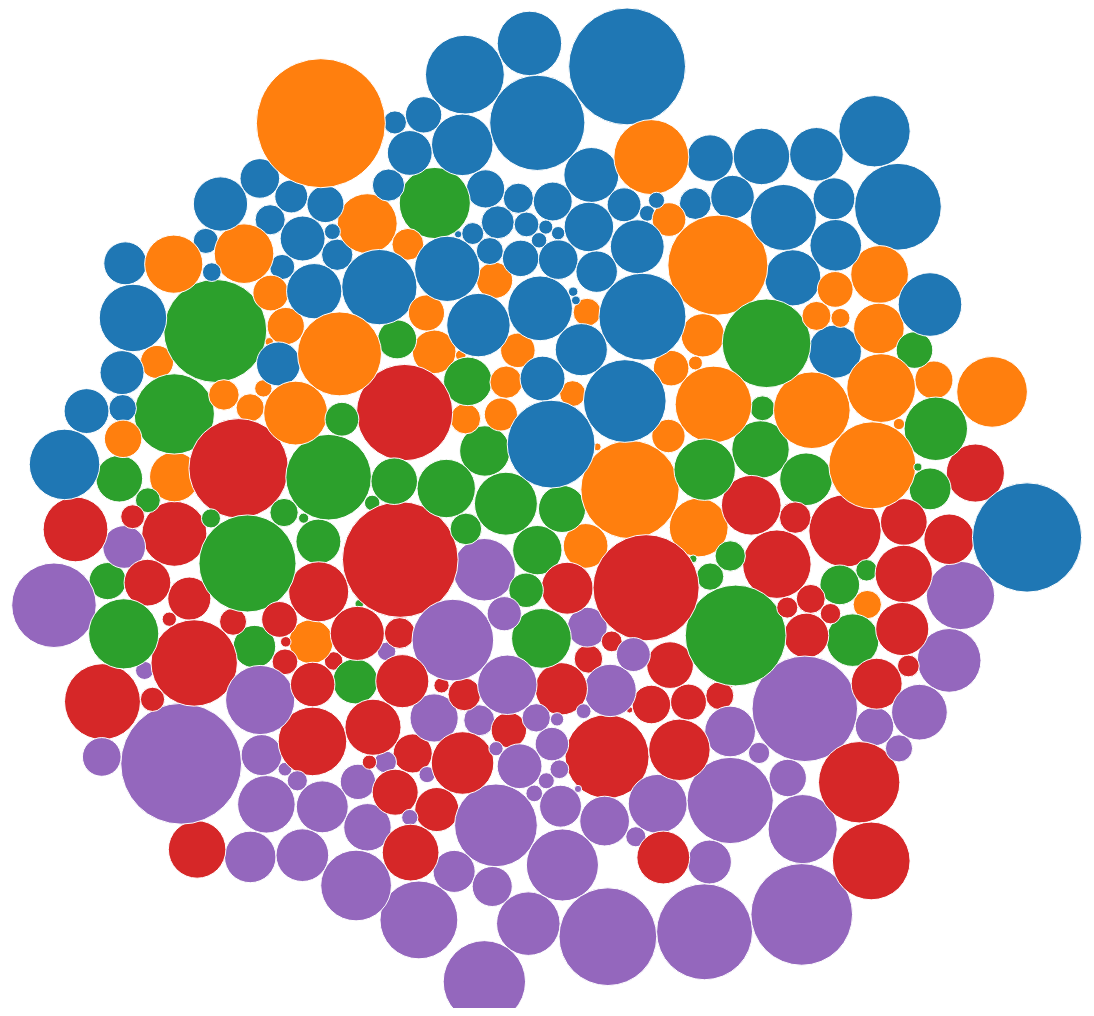
D3 v3 page, settled after 480 driven frames (8 s of simulated time); the page loaded 1 data file(s).



var width = 1600,
    height = 1000,
    padding = -2, // separation between nodes �� ������ �����
    maxRadius = 12;

var n = 300.00, // total number of nodes
    m = 5; // number of distinct clusters

var color = d3.scale.category10()
    .domain(d3.range(m));

var x = d3.scale.ordinal()   // ���������� ������ ������� ������ ������� �� � �� ������ ���������
    .domain(d3.range(m))
    .rangePoints([0, width], 1);
	
	//-------------------------------
d3.tsv("bdata.csv", function(d) {
  return {
    Description: d.Description, 
    sum: d.amt,
    prc: d.prc,
  };
}, function(error, rows) {
  console.log(rows);
});
	
	//-------------------------------

// ��������� ������� ������� 
var nodes = d3.range(n).map(function() {  
  var i = Math.floor(Math.random() * m), //� ��������� int
      // v = (i + 1) / m * -Math.log(Math.random()); // ��������� ������� ������ (��� ������ ����������, ��� ����� ������)
	  v = -Math.log(Math.random())*m;
	  //console.log(v);
  return {
    radius: Math.sqrt(v) * maxRadius,
    color: color(i),
	//����� ������. ���� ��� ����� ��������� � ����� �����, �� ����� �������� ������
	//x: 100,
	//y: 10 - Math.floor(Math.random()*5),
	y:  i*250 - Math.floor(Math.random()*10),
	
    // ���������� ������ ������ (��� ������� �������)
	cx: width/2, //x(i),
    cy: height / 2
  };
});

var force = d3.layout.force()
    .nodes(nodes)
    .size([width, height])
    .gravity(.001)
    .charge(0)
    .on("tick", tick)
    .start();

var svg = d3.select("body").append("svg")
    .attr("width", width)
    .attr("height", height);

var circle = svg.selectAll("circle")
    .data(nodes)
	.enter().append("circle")

    .attr("r", function(d) { return d.radius; })
    .style("fill", function(d) { return d.color; })
    .call(force.drag);

function tick(e) {
  circle
      .each(gravity(.02 * e.alpha))
      .each(collide(.5))
      .attr("cx", function(d) { return d.x; })
      .attr("cy", function(d) { return d.y; });
//console.log(e.alpha);
}

// Move nodes toward *cluster focus*.
function gravity(alpha) {
  return function(d) {
    d.y += (d.cy - d.y) * alpha;
    d.x += (d.cx - d.x) * alpha;
  };
}

// Resolve collisions between nodes.
function collide(alpha) {
  var quadtree = d3.geom.quadtree(nodes);
  return function(d) {
    var r = d.radius + maxRadius + padding,
        nx1 = d.x - r,
        nx2 = d.x + r,
        ny1 = d.y - r,
        ny2 = d.y + r;
    quadtree.visit(function(quad, x1, y1, x2, y2) {
      if (quad.point && (quad.point !== d)) {
        var x = d.x - quad.point.x,
            y = d.y - quad.point.y,
            l = Math.sqrt(x * x + y * y),
            r = d.radius + quad.point.radius + (d.color !== quad.point.color) * padding;
        if (l < r) {
          l = (l - r) / l * alpha;
          d.x -= x *= l;
          d.y -= y *= l;
          quad.point.x += x;
          quad.point.y += y;
        }
      }
      return x1 > nx2 || x2 < nx1 || y1 > ny2 || y2 < ny1;
    });
  };
}



### data: bdata.csv
Description	amt	prc
Здійснення законотворчої діяльності Верх…	625216	0.4891
Обслуговування та організаційне, інформа…	443671	0.1712
Висвітлення діяльності  Верховної  Ради …	59512	1.051
Обслуговування та організаційне, інформа…	746630	0.6303
Виготовлення державних нагород та пам'ят…	20451	0.2774
Фінансова підтримка санаторно-курортних …	83404	0.343
Фундаментальні та прикладні наукові досл…	50000	0.3666
Підготовка кадрів, підвищення кваліфікац…	223280	0.3636
Збереження природно-заповідного фонду в …	55560	0.5013
Надання  медичних  послуг  медичними  за…	642715	0.4401
Фінансова підтримка Національного камерн…	51078	2.167
Виплата Державних премій України	1312	0.3661
Реставрація та пристосування Маріїнськог…	200000	1.106
Сприяння врегулюванню колективних трудов…	21928	0.7113
Обслуговування та організаційне, інформа…	398415	0.4859
Фінансова підтримка газети "Урядовий кур…	4361	0.1163
Інформаційно-аналітичне та організаційне…	24845	0.02945
Підтримка реалізації комплексної реформи…	300000	-
Забезпечення розслідування авіаційних по…	9410	0.3137
Керівництво та управління у сфері електр…	14003	-
Електронне урядування та Національна про…	235000	-
Керівництво та управління у сфері контро…	414672	-
Забезпечення здійснення правосуддя місце…	8627128	0.4008
Виконання рішень судів на користь суддів…	5000	0.7556
Здійснення правосуддя Верховним Судом Ук…	1012902	7.028
Здійснення правосуддя Вищим спеціалізова…	138050	-0.006339
Здійснення правосуддя Вищим господарськи…	148944	0.2281
Здійснення правосуддя Вищим адміністрати…	96053	-0.1998
Забезпечення конституційної юрисдикції в…	173192	0.7466
Здійснення прокурорсько-слідчої діяльнос…	4896432	0.5905
Забезпечення функцій Спеціалізованою ант…	119427	1.594
Керівництво та управління діяльністю Мін…	278222	0.2778
Реалізація державної політики у сфері вн…	2432475	0.01514
Підготовка кадрів вищими навчальними зак…	1136404	0.02305
Медичне забезпечення працівників Міністе…	1137952	0.08063
Наукове та інформаційно-аналітичне забез…	4139	0.0008948
Державна підтримка фізкультурно-спортивн…	18906	0.1245
Видатки для Міністерства внутрішніх спра…	500000	-
Керівництво та управління у сфері охорон…	148548	0.2788
Матеріально-технічне забезпечення Держав…	6181145	0.0235
Підготовка кадрів та підвищення кваліфік…	245649	0.03423
Будівництво (придбання) житла для військ…	200000	-0.1304
Розвідувальна діяльність у сфері захисту…	83016	0.1585
Заходи з інженерно-технічного облаштуван…	200000	0
Реалізація проекту з модернізації автома…	4847	-
Керівництво та управління Національною г…	182789	0.2562
Забезпечення виконання завдань та функці…	8499727	-0.02557
Підготовка кадрів для Національної гвард…	345379	0.1654
Стаціонарне лікування військовослужбовці…	56105	0.5211
Будівництво (придбання) житла для військ…	200000	0.642
Видатки для Національної гвардії України…	700000	-
Керівництво та управління у сфері міграц…	59043	0.565
Забезпечення виконання завдань та функці…	1945633	0.293
Внески до Міжнародної організації з мігр…	1549	-0.1382
Керівництво та управління у сфері надзви…	96747	0.2505
Авіаційні роботи з пошуку і рятування	9823	0.2365
Гідрометеорологічна діяльність	321426	0.2673
Прикладні наукові та науково-технічні ро…	22462	0.2101
Прикладні наукові та науково-технічні ро…	32110	0.376
Придбання пожежної та іншої спеціальної …	600836	0.3327
... 423 more rows